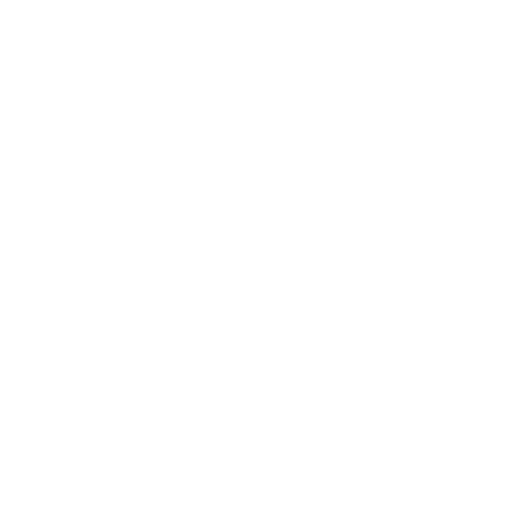
t = 0.00 s
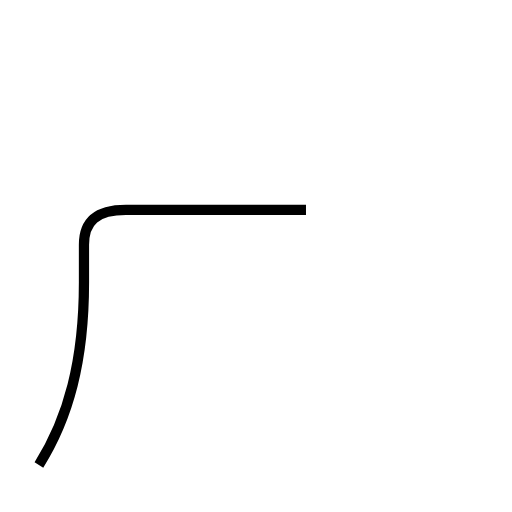
t = 1.38 s
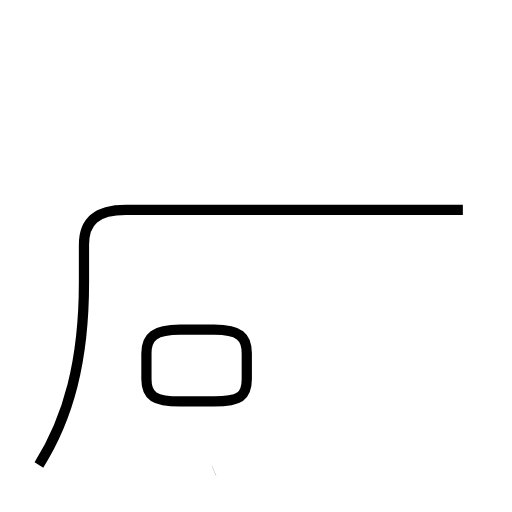
t = 2.74 s
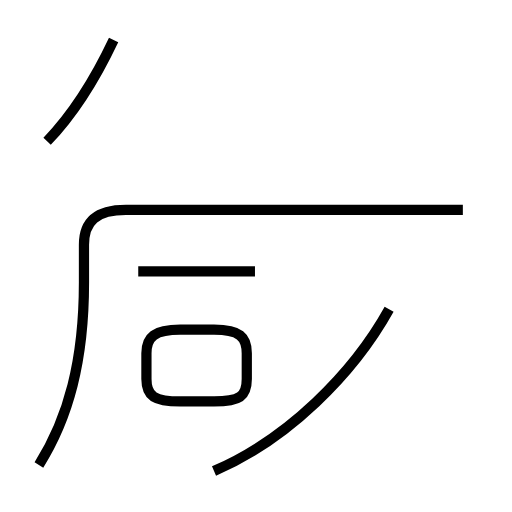
t = 4.15 s
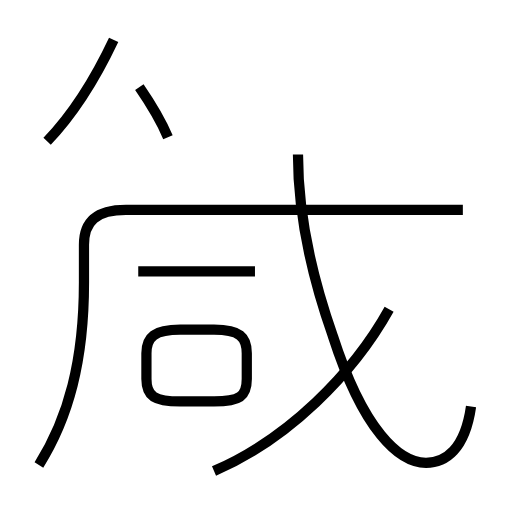
t = 5.58 s
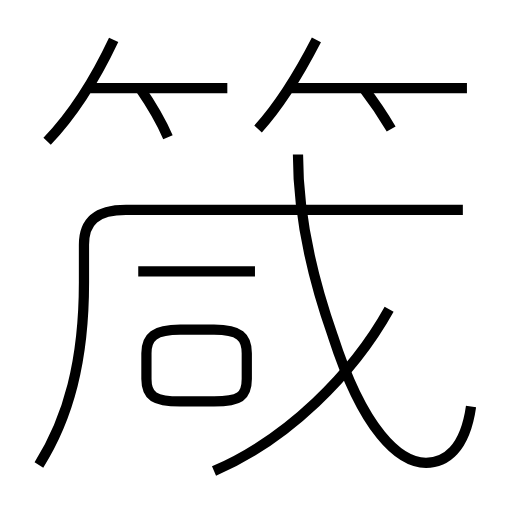
t = 6.96 s

The animated SVG that drew these frames (rendered in a browser with its animation timeline set to each time). Animation: 11 SMIL elements (animate=11); one cycle of 6.96 s.

<?xml version='1.0' encoding='utf-8'?>
<svg viewBox="0.0 -6.0 50.0 50.0" version="1.1" xmlns="http://www.w3.org/2000/svg"><rect x="-1000" y="-1000" width="2000" height="2000" stroke="white" fill="white" /><g style="fill:none;stroke:#000000;stroke-width:1"><path d="M 3.8 1.4 C 6.7 -3.2 8.2 -8.8 8.2 -16.4 L 8.2 -20.1 C 8.2 -22.4 9.4 -23.5 12.3 -23.5 L 45.2 -23.5 " transform="translate(0.0 38.0)" stroke-dasharray="61.33232244990205" stroke-dashoffset="61.33232244990205"><animate attributeName="stroke-dashoffset" from="61.33232244990205" to="0" dur="1.8399696734970614s" begin="0s; anim_end.end" fill="freeze" id="anim0" /></path><path d="M 17.6 -4.8 L 20.9 -4.8 C 23.4 -4.8 24.1 -5.3 24.1 -7.0 L 24.1 -9.5 C 24.1 -11.1 23.4 -11.8 20.9 -11.8 L 17.6 -11.8 C 15.1 -11.8 14.3 -11.1 14.3 -9.5 L 14.3 -7.0 C 14.3 -5.3 15.1 -4.8 17.6 -4.8 Z " transform="translate(0.0 38.0)" stroke-dasharray="30.017695062080886" stroke-dashoffset="30.017695062080886"><animate attributeName="stroke-dashoffset" from="30.017695062080886" to="0" dur="0.9005308518624265s" begin="anim0.end" fill="freeze" id="anim1" /></path><path d="M 20.9 2.0 C 28.1 -1.1 34.5 -7.5 38.0 -13.8 " transform="translate(0.0 38.0)" stroke-dasharray="23.67047922851226" stroke-dashoffset="23.67047922851226"><animate attributeName="stroke-dashoffset" from="23.67047922851226" to="0" dur="0.7101143768553678s" begin="anim1.end" fill="freeze" id="anim2" /></path><path d="M 24.9 -17.5 L 13.5 -17.5 " transform="translate(0.0 38.0)" stroke-dasharray="11.399999999999999" stroke-dashoffset="11.399999999999999"><animate attributeName="stroke-dashoffset" from="11.399999999999999" to="0" dur="0.34199999999999997s" begin="anim2.end" fill="freeze" id="anim3" /></path><path d="M 4.6 -30.2 C 7.2 -32.9 9.4 -36.5 11.1 -40.1 " transform="translate(0.0 38.0)" stroke-dasharray="11.8933476781923" stroke-dashoffset="11.8933476781923"><animate attributeName="stroke-dashoffset" from="11.8933476781923" to="0" dur="0.356800430345769s" begin="anim3.end" fill="freeze" id="anim4" /></path><path d="M 46.0 -4.3 C 45.4 -0.1 43.5 1.2 41.6 1.2 C 39.0 1.2 35.5 -1.9 32.5 -11.2 C 30.6 -16.6 29.1 -22.9 29.1 -28.9 " transform="translate(0.0 38.0)" stroke-dasharray="42.01109839562131" stroke-dashoffset="42.01109839562131"><animate attributeName="stroke-dashoffset" from="42.01109839562131" to="0" dur="1.2603329518686393s" begin="anim4.end" fill="freeze" id="anim5" /></path><path d="M 16.4 -30.6 C 15.6 -32.5 14.7 -33.9 13.6 -35.5 " transform="translate(0.0 38.0)" stroke-dasharray="5.6546954125772695" stroke-dashoffset="5.6546954125772695"><animate attributeName="stroke-dashoffset" from="5.6546954125772695" to="0" dur="0.16964086237731807s" begin="anim5.end" fill="freeze" id="anim6" /></path><path d="M 22.2 -35.4 L 8.8 -35.4 " transform="translate(0.0 38.0)" stroke-dasharray="13.399999999999999" stroke-dashoffset="13.399999999999999"><animate attributeName="stroke-dashoffset" from="13.399999999999999" to="0" dur="0.40199999999999997s" begin="anim6.end" fill="freeze" id="anim7" /></path><path d="M 25.2 -31.4 C 27.2 -33.6 29.1 -36.6 30.9 -40.1 " transform="translate(0.0 38.0)" stroke-dasharray="10.429534966254748" stroke-dashoffset="10.429534966254748"><animate attributeName="stroke-dashoffset" from="10.429534966254748" to="0" dur="0.31288604898764244s" begin="anim7.end" fill="freeze" id="anim8" /></path><path d="M 38.2 -31.4 C 37.5 -32.6 36.5 -34.1 35.5 -35.4 " transform="translate(0.0 38.0)" stroke-dasharray="4.828934564242283" stroke-dashoffset="4.828934564242283"><animate attributeName="stroke-dashoffset" from="4.828934564242283" to="0" dur="0.1448680369272685s" begin="anim8.end" fill="freeze" id="anim9" /></path><path d="M 45.6 -35.4 L 28.1 -35.4" transform="translate(0.0 38.0)" stroke-dasharray="17.5" stroke-dashoffset="17.5"><animate attributeName="stroke-dashoffset" from="17.5" to="0" dur="0.525s" begin="anim9.end" fill="freeze" id="anim_end" /></path></g></svg>
